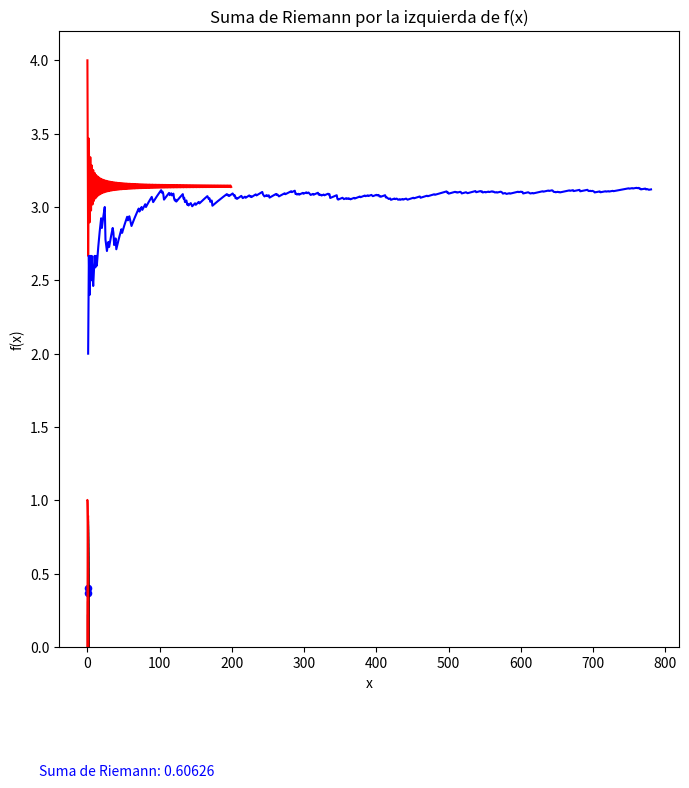

This figure's Python source:
#importamos el módulo que vamos a usar 

import random   

x = random.random()  #Cada ejecución dará un número distinto.
print(x)

for i in range(10):
    print('%05.4f' % random.random(), end=' ')  #El código en rojo indica la cantidad de dígitos y de decimales a mostrar.
print()

for i in range(10):
    print('%05.4f' % random.random(), sep="\t")
print()

random.seed(1) #primero fijamos la semilla

for i in range(20):
    print('%05.4f' % random.random(), end=' ')
print()

for i in range(10):
    print('%5.4f' %random.uniform(1, 50), end=' ')
print()

for i in range(20):
    print(random.randint(-100, 100), end=' ')
print()

for i in range(20):
    print(random.randrange(0, 20, 3), end=' ')
print()

import matplotlib.pyplot as plt
import numpy as np

x = np.linspace(0, 1, 100)
y = np.sqrt(1 - x**2)               # Ecuación del círculo en el primer cuadrante 


x_1 = random.random()
y_1 = random.random()

fig = plt.figure(1, figsize=(8, 8))        # Aquí fijamos el formato de la gráfica para que sea cuadrada.
plt.plot(x, y, color="red", markersize=1) 
plt.scatter(x_1, y_1, s=20, c="blue")
plt.title("Estimación de $\pi$")
plt.xlabel("X")
plt.ylabel("Y")
plt.grid()
plt.show()



def pi_taylor(n):
    pi = 0
    for i in range(n):
        pi = pi + 4.0/(2*i+1)*(-1)**i
        print(i, pi)

pi_taylor(10)

def pi_Taylor(n):
    pi = 0
    L =[]
    for i in range(n):
        pi = pi + 4.0/(2*i+1)*(-1)**i
        L.append(pi)
    fig = plt.figure(1, figsize=(8, 8))        
    plt.plot(L, color="red", markersize=1)
    plt.xlabel("Iteraciones")
    plt.ylabel("Estimación")
    plt.grid()
    plt.show()

pi_Taylor(200)

x = np.linspace(0, 1, 100)
y = np.sqrt(1 - x**2)               # Ecuación del círculo en el primer cuadrante 


x_1 = random.random()
y_1 = random.random()

fig = plt.figure(1, figsize=(8, 8))        # Aquí fijamos el formato de la gráfica para que sea cuadrada.
plt.plot(x, y, color="red", markersize=1) 
plt.scatter(x_1, y_1, s=20, c="blue")
plt.title("Estimación de $\pi$")
plt.xlabel("X")
plt.ylabel("Y")
plt.grid()
plt.show()

def pi_mc(n):
    pi = 0
    counter = 0
    for i in range(n):
        x = random.random()
        y = random.random()
        if x**2 + y**2 <1:
            counter = counter + 1
        pi = 4.0*float(counter)/(i + 1)
        print(i, pi)

pi_mc(10)

def pi_mc(n):
    pi = 0
    lx = []
    ly = []
    counter = 0
    for i in range(n):
        x = random.random()
        y = random.random()
        if x**2 + y**2 <1:
            counter = counter + 1
            lx.append(counter)
            ly.append(4.0*float(counter)/(i + 1))
        
        pi = 4.0*float(counter)/(i + 1)
        
        e = np.absolute((pi - np.pi)/np.pi)
    print("pi =", pi)
    print("error =", e)
    
    fig = plt.figure(1, figsize=(8, 8))        
    plt.xlabel("Iteraciones")
    plt.ylabel("Estimación de $\pi$")
    plt.grid()
    plt.plot(lx, ly, color="blue", markersize=1)
    plt.show()

pi_mc(1000)

def riemannplot(f, a, b, ra, rb, n):
    # f es la función 
    # a y b son los limites del eje x para graficar la funcion f
    # ra y rb son los limites del intervalo en el eje x del que queremos calcular la suma
    # n es el numero de rectangulos que calcularemos

    atenuacion = (b-a)/100
    x = np.arange(a, b+atenuacion, atenuacion)
    
    plt.plot(x, f(x), color='red')

    delta_x = (rb-ra)/n
    riemannx = np.arange(ra, rb, delta_x)
    riemanny = f(riemannx)
    riemann_sum = sum(riemanny*delta_x)

    plt.bar(riemannx,riemanny,width=delta_x,alpha=0.5,edgecolor = 'black',facecolor='green')
   
    plt.xlabel('x')
    plt.ylabel('f(x)')
    
    plt.title('Suma de Riemann por la izquierda de f(x)')
    plt.figtext(0.1,-0.05, "Suma de Riemann: %.5f " %(riemann_sum), color='b')
    plt.savefig('riemann.png')
    plt.show()

def f(x):
    return np.sqrt(np.arctan(x))

riemannplot(f, 0, 1.001, 0, 1.001, 20)

